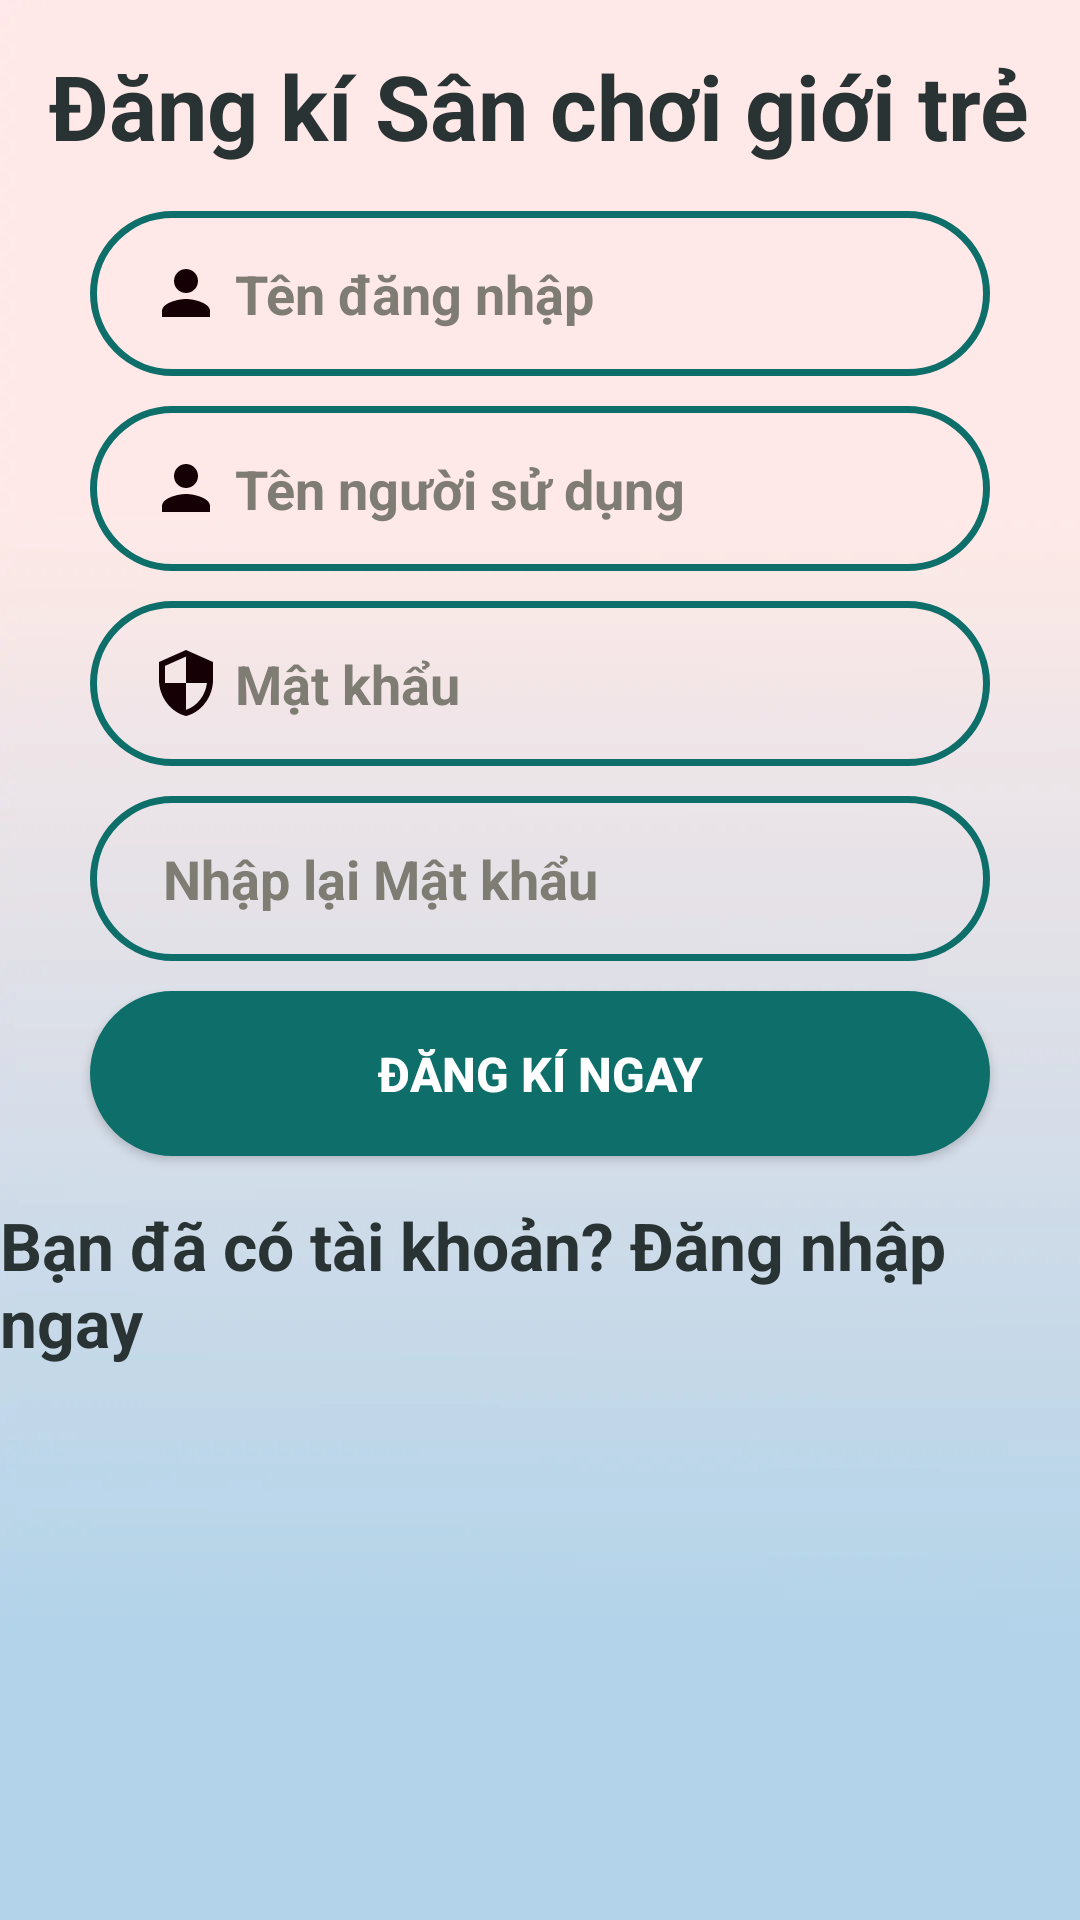

Here is an Android app screen rendered from its layout file. Give the layout XML and the strings, colors and styles it references.
<!-- AndroidManifest.xml: application theme Theme.AppCompat.Light -->
<!-- res/layout/activity_dang_ki.xml -->
<?xml version="1.0" encoding="utf-8"?>
<RelativeLayout

    xmlns:android="http://schemas.android.com/apk/res/android"
    xmlns:tools="http://schemas.android.com/tools"
    android:layout_width="match_parent"
    android:layout_height="match_parent"
    tools:context=".MainActivity"
    android:orientation="vertical"
    android:gravity="center_horizontal"
    android:background="@drawable/lockscreen">




    <TextView
        android:id="@+id/textview_dk"
        android:layout_width="wrap_content"
        android:layout_height="wrap_content"
        android:layout_marginTop="15dp"
        android:text="Đăng kí Sân chơi giới trẻ"
        android:textColor="#293333"
        android:textSize="30sp"
        android:textStyle="bold"

        android:layout_centerHorizontal="true"
        ></TextView>

    <EditText
        android:id="@+id/textbox_dk_ten_dang_nhap"
        android:layout_width="300dp"
        android:layout_height="55dp"
        android:layout_marginTop="15dp"
        android:background="@drawable/forget"
        android:drawableStart="@drawable/ic_person"
        android:hint=" Tên đăng nhập"
        android:inputType="textPersonName"
        android:paddingStart="20dp"
        android:textColor="#722F37"
        android:textColorHint="#7E7C73"
        android:textSize="18sp"
        android:textStyle="bold"
        android:importantForAutofill="no"
        android:layout_below="@id/textview_dk"
        android:layout_centerHorizontal="true"
        ></EditText>

    <EditText
        android:id="@+id/textbox_dk_ten_nguoi_dung"
        android:layout_width="300dp"
        android:layout_height="55dp"
        android:layout_marginTop="10dp"
        android:background="@drawable/forget"
        android:drawableStart="@drawable/ic_person"
        android:hint=" Tên người sử dụng"
        android:inputType="textPersonName"
        android:paddingStart="20dp"
        android:textColor="#722F37"
        android:textColorHint="#7E7C73"
        android:textSize="18sp"
        android:textStyle="bold"
        android:importantForAutofill="no"
        android:layout_below="@id/textbox_dk_ten_dang_nhap"
        android:layout_centerHorizontal="true"
        ></EditText>

    <EditText
        android:id="@+id/textbox_dk_mat_khau"
        android:layout_width="300dp"
        android:layout_height="55dp"
        android:layout_marginTop="10dp"
        android:background="@drawable/forget"
        android:drawableStart="@drawable/ic_security"
        android:hint=" Mật khẩu"
        android:inputType="textPassword"
        android:paddingStart="20dp"
        android:textColor="#722F37"
        android:textColorHint="#7E7C73"
        android:textSize="18sp"
        android:textStyle="bold"
        android:importantForAutofill="no"
        android:layout_below="@id/textbox_dk_ten_nguoi_dung"
        android:layout_centerHorizontal="true"
        ></EditText>

    <EditText
        android:id="@+id/textbox_dk_re_mat_khau"
        android:layout_width="300dp"
        android:layout_height="55dp"
        android:layout_marginTop="10dp"
        android:background="@drawable/forget"
        android:drawableStart="@drawable/ic_baseline_key_24"
        android:hint=" Nhập lại Mật khẩu"
        android:importantForAutofill="no"
        android:inputType="textPassword"
        android:paddingStart="20dp"
        android:textColor="#722F37"
        android:textColorHint="#7E7C73"
        android:textSize="18sp"
        android:textStyle="bold"
        android:layout_below="@id/textbox_dk_mat_khau"
        android:layout_centerHorizontal="true"
        ></EditText>

    <Button
        android:id="@+id/btn_dang_ki_main"
        android:layout_width="300dp"
        android:layout_height="55dp"
        android:layout_marginTop="10dp"
        android:text="Đăng Kí Ngay"
        android:textColor="#FFF"
        android:textSize="16sp"
        android:textStyle="bold"
        android:background="@drawable/button"
        android:layout_below="@id/textbox_dk_re_mat_khau"
        android:layout_centerHorizontal="true"
        ></Button>

    <TextView
        android:id="@+id/dang_nhap_ngay"
        android:layout_width="wrap_content"
        android:layout_height="wrap_content"
        android:layout_gravity="center"
        android:layout_marginTop="15dp"
        android:text="Bạn đã có tài khoản? Đăng nhập ngay"
        android:textColor="#293333"
        android:textSize="22sp"
        android:textStyle="bold"
        android:layout_below="@id/btn_dang_ki_main"
        android:layout_centerHorizontal="true"
        />


</RelativeLayout>
<!-- resources referenced by this layout -->
<resources>
  <!-- drawable button (drawable) -->
  <shape xmlns:android="http://schemas.android.com/apk/res/android">
      <solid android:color="#0d6e6a" />
      <stroke android:width="3dp" android:color="#0d6e6a" />
      <padding android:left="10dp" android:top="10dp" android:right="10dp" android:bottom="10dp" />
      <corners android:radius="40dp" />
  </shape>
  <!-- drawable forget (drawable) -->
  <shape xmlns:android="http://schemas.android.com/apk/res/android">
      <stroke android:width="2.25dp" android:color="#0d6e6a" />
      <padding android:left="10dp" android:top="10dp" android:right="10dp" android:bottom="10dp" />
      <corners android:radius="40dp" />
  </shape>
  <!-- drawable ic_person (drawable) -->
  <vector android:height="24dp" android:tint="#140005"
      android:viewportHeight="24.0" android:viewportWidth="24.0"
      android:width="24dp" xmlns:android="http://schemas.android.com/apk/res/android">
      <path android:fillColor="#140005" android:pathData="M12,12c2.21,0 4,-1.79 4,-4s-1.79,-4 -4,-4 -4,1.79 -4,4 1.79,4 4,4zM12,14c-2.67,0 -8,1.34 -8,4v2h16v-2c0,-2.66 -5.33,-4 -8,-4z"/>
  </vector>
  <!-- drawable ic_security (drawable) -->
  <vector android:height="24dp" android:tint="#140005"
      android:viewportHeight="24.0" android:viewportWidth="24.0"
      android:width="24dp" xmlns:android="http://schemas.android.com/apk/res/android">
      <path android:fillColor="#FF000000" android:pathData="M12,1L3,5v6c0,5.55 3.84,10.74 9,12 5.16,-1.26 9,-6.45 9,-12L21,5l-9,-4zM12,11.99h7c-0.53,4.12 -3.28,7.79 -7,8.94L12,12L5,12L5,6.3l7,-3.11v8.8z"/>
  </vector>
  <!-- drawable lockscreen: webp bitmap (drawable, 7678 bytes) -->
</resources>
